Labelled photos from "data_v2", an image-classification folder in MikuFg/RTL-SDR_core. The possible labels are: airplane, bird, drone, helicopter.

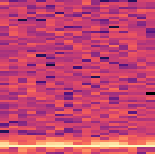
Label: bird

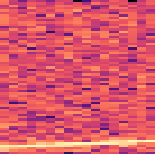
Label: airplane

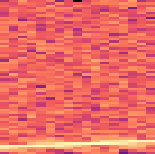
Label: airplane

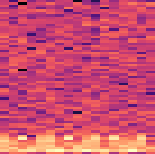
Label: helicopter

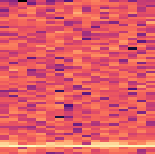
Label: bird

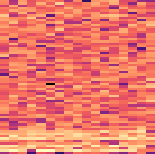
Label: drone
